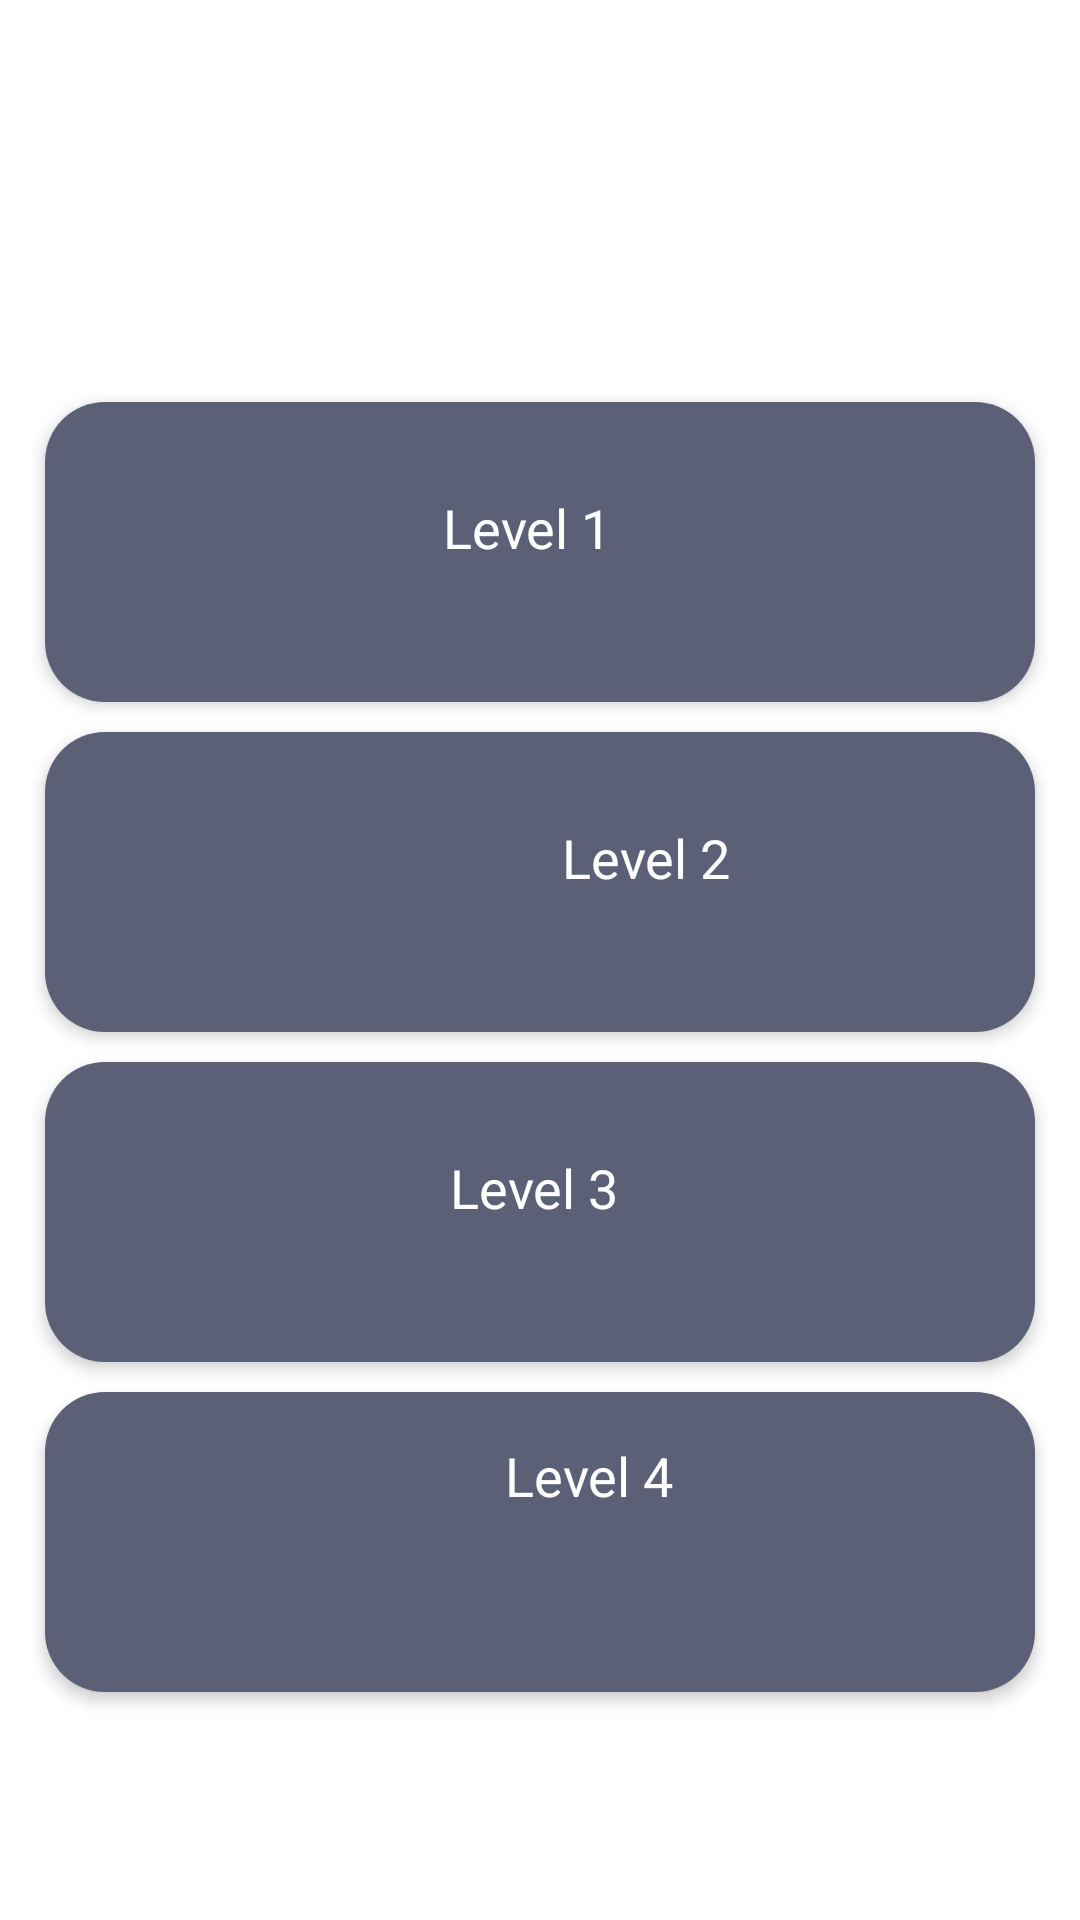

Android layout source for this screen:
<!-- AndroidManifest.xml: application theme Theme.WayaApp -->
<!-- res/layout/activity_file_upload.xml -->
<?xml version="1.0" encoding="utf-8"?>
<RelativeLayout xmlns:android="http://schemas.android.com/apk/res/android"
    xmlns:app="http://schemas.android.com/apk/res-auto"
    xmlns:tools="http://schemas.android.com/tools"
    android:layout_width="match_parent"
    android:layout_height="match_parent"
    tools:context=".File_Upload">




    <ScrollView
        android:layout_width="match_parent"
        android:layout_height="match_parent">

        <RelativeLayout
            android:layout_width="match_parent"
            android:layout_height="match_parent"
            android:gravity="center_horizontal"
            android:orientation="vertical">

            <TextView
                android:layout_width="match_parent"
                android:layout_height="match_parent"
                android:id="@+id/a">

            </TextView>

            <LinearLayout
                android:id="@+id/lnr_main"
                android:layout_width="match_parent"
                android:layout_height="wrap_content"
                android:layout_below="@+id/a"
                android:layout_marginTop="105dp"
                android:orientation="vertical"
                android:paddingStart="10dp"
                android:paddingEnd="10dp"
                android:paddingBottom="10dp">


                <RelativeLayout
                    android:id="@+id/Level_1_uplods"
                    android:layout_width="match_parent"
                    android:layout_height="100dp"
                    android:layout_marginStart="5dp"
                    android:layout_marginTop="10dp"
                    android:layout_marginEnd="5dp"
                    android:background="@drawable/rectangle_gray"
                    android:elevation="3dp"
                    tools:ignore="DuplicateIds">

                    <LinearLayout
                        android:layout_width="match_parent"
                        android:layout_height="wrap_content"

                        android:layout_centerInParent="true"
                        android:layout_marginStart="10dp"
                        android:layout_marginTop="10dp"
                        android:layout_marginEnd="10dp"
                        android:layout_marginBottom="10dp"
                        android:orientation="vertical">

                        <TextView
                            android:layout_width="match_parent"
                            android:layout_height="wrap_content"
                            android:elevation="3dp"
                            android:text="Level 1  "
                            android:textAlignment="center"
                            android:textColor="@color/white"
                            android:textSize="18sp" />

                        <TextView
                            android:layout_width="wrap_content"
                            android:layout_height="wrap_content"
                            android:elevation="3dp"

                            android:textSize="12sp" />
                    </LinearLayout>

                </RelativeLayout>

                <RelativeLayout
                    android:id="@+id/Level_2_uplods"
                    android:layout_width="match_parent"
                    android:layout_height="100dp"
                    android:layout_marginStart="5dp"
                    android:layout_marginTop="10dp"
                    android:layout_marginEnd="5dp"
                    android:background="@drawable/rectangle_gray"
                    android:elevation="3dp">

                    <LinearLayout
                        android:layout_width="match_parent"
                        android:layout_height="wrap_content"
                        android:layout_centerVertical="true"
                        android:layout_marginStart="10dp"
                        android:layout_marginTop="10dp"
                        android:layout_marginEnd="10dp"
                        android:layout_marginBottom="10dp"

                        android:orientation="vertical"
                        android:textColor="@color/cardview_dark_background">

                        <TextView
                            android:layout_width="381dp"
                            android:layout_height="wrap_content"
                            android:elevation="3dp"
                            android:text="Level 2"
                            android:textColor="@color/white"
                            android:textAlignment="center"
                            android:textSize="18sp" />

                        <TextView
                            android:layout_width="wrap_content"
                            android:layout_height="wrap_content"
                            android:elevation="3dp"
                            android:text="   "

                            android:textSize="12sp" />
                    </LinearLayout>

                </RelativeLayout>

                <RelativeLayout
                    android:id="@+id/Level_3_uplods"
                    android:layout_width="match_parent"
                    android:layout_height="100dp"
                    android:layout_marginStart="5dp"
                    android:layout_marginTop="10dp"
                    android:layout_marginEnd="5dp"
                    android:background="@drawable/rectangle_gray"
                    android:elevation="3dp">

                    <LinearLayout
                        android:layout_width="match_parent"
                        android:layout_height="wrap_content"
                        android:layout_centerVertical="true"

                        android:layout_marginStart="10dp"
                        android:layout_marginTop="10dp"
                        android:layout_marginEnd="10dp"
                        android:layout_marginBottom="10dp"

                        android:orientation="vertical">

                        <TextView
                            android:layout_width="match_parent"
                            android:layout_height="wrap_content"
                            android:elevation="3dp"
                            android:text="Level 3 "
                            android:textAlignment="center"
                            android:textColor="@color/white"
                            android:textSize="18sp" />

                        <TextView
                            android:layout_width="wrap_content"
                            android:layout_height="wrap_content"
                            android:elevation="3dp"
                            android:textAlignment="center"
                            android:text=""

                            android:textSize="12sp" />
                    </LinearLayout>

                </RelativeLayout>

                <RelativeLayout
                    android:id="@+id/Level_4_uplods"
                    android:layout_width="match_parent"
                    android:layout_height="100dp"
                    android:layout_marginStart="5dp"
                    android:layout_marginTop="10dp"
                    android:layout_marginEnd="5dp"
                    android:background="@drawable/rectangle_gray"
                    android:elevation="3dp"
                    tools:ignore="DuplicateIds">

                    <LinearLayout
                        android:layout_width="match_parent"
                        android:layout_height="wrap_content"
                        android:layout_centerVertical="true"
                        android:layout_marginStart="10dp"
                        android:layout_marginTop="10dp"
                        android:layout_marginEnd="10dp"
                        android:layout_marginBottom="10dp"

                        android:layout_centerHorizontal="true"
                        android:orientation="vertical">

                        <TextView
                            android:layout_width="347dp"
                            android:layout_height="52dp"
                            android:elevation="3dp"
                            android:text="Level 4 "
                            android:textColor="@color/white"
                            android:textAlignment="center"
                            android:textSize="18sp" />

                        <TextView
                            android:layout_width="wrap_content"
                            android:layout_height="wrap_content"
                            android:elevation="3dp"
                            android:text=" "
                            android:textSize="12sp" />
                    </LinearLayout>

                </RelativeLayout>


                <TextView
                    android:layout_width="wrap_content"
                    android:layout_height="wrap_content">

                </TextView>


            </LinearLayout>
        </RelativeLayout>
    </ScrollView>


</RelativeLayout>
<!-- resources referenced by this layout -->
<resources>
  <color name="white">#FFFFFFFF</color>
  <!-- drawable rectangle_gray (drawable) -->
  <?xml version="1.0" encoding="utf-8"?>
  <shape xmlns:android="http://schemas.android.com/apk/res/android"
      android:shape="rectangle">
      <corners android:radius="20dp" />
      <stroke
          android:width="0dp"
          android:color="@color/white" />
      <solid android:color="@color/gray" />
  </shape>
  <style name="Theme.WayaApp" parent="Theme.MaterialComponents.DayNight.DarkActionBar">
          
          <item name="colorPrimary">@color/purple_500</item>
          <item name="colorPrimaryVariant">@color/purple_700</item>
          <item name="colorOnPrimary">@color/white</item>
          
          <item name="colorSecondary">@color/teal_200</item>
          <item name="colorSecondaryVariant">@color/teal_700</item>
          <item name="colorOnSecondary">@color/black</item>
          
          <item name="android:statusBarColor">?attr/colorPrimaryVariant</item>
          
      </style>
  <color name="gray">#5C6077</color>
  <color name="purple_500">#FF6200EE</color>
  <color name="purple_700">#FF3700B3</color>
  <color name="teal_200">#FF03DAC5</color>
  <color name="teal_700">#FF018786</color>
  <color name="black">#FF000000</color>
</resources>
